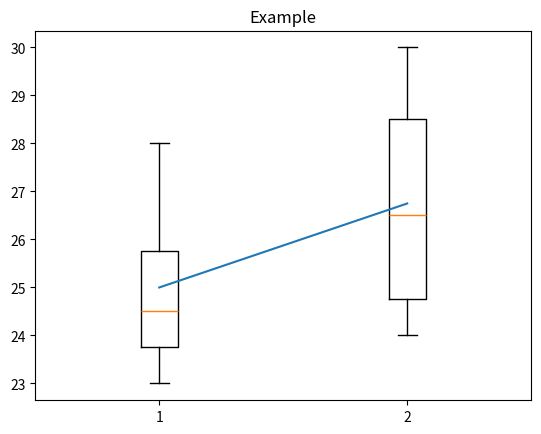

The script that saved this image:
import numpy as np
import matplotlib.pyplot as plt


fig1, ax1 = plt.subplots()
ax1.set_title('Example')

d1 = np.array([23,24,25,28])
d2 = np.array([24,25,28,30])

m1, m2 = np.mean(d1), np.mean(d2)

ax1.boxplot([d1, d2])
ax1.plot([1,2], [m1,m2])


plt.show()